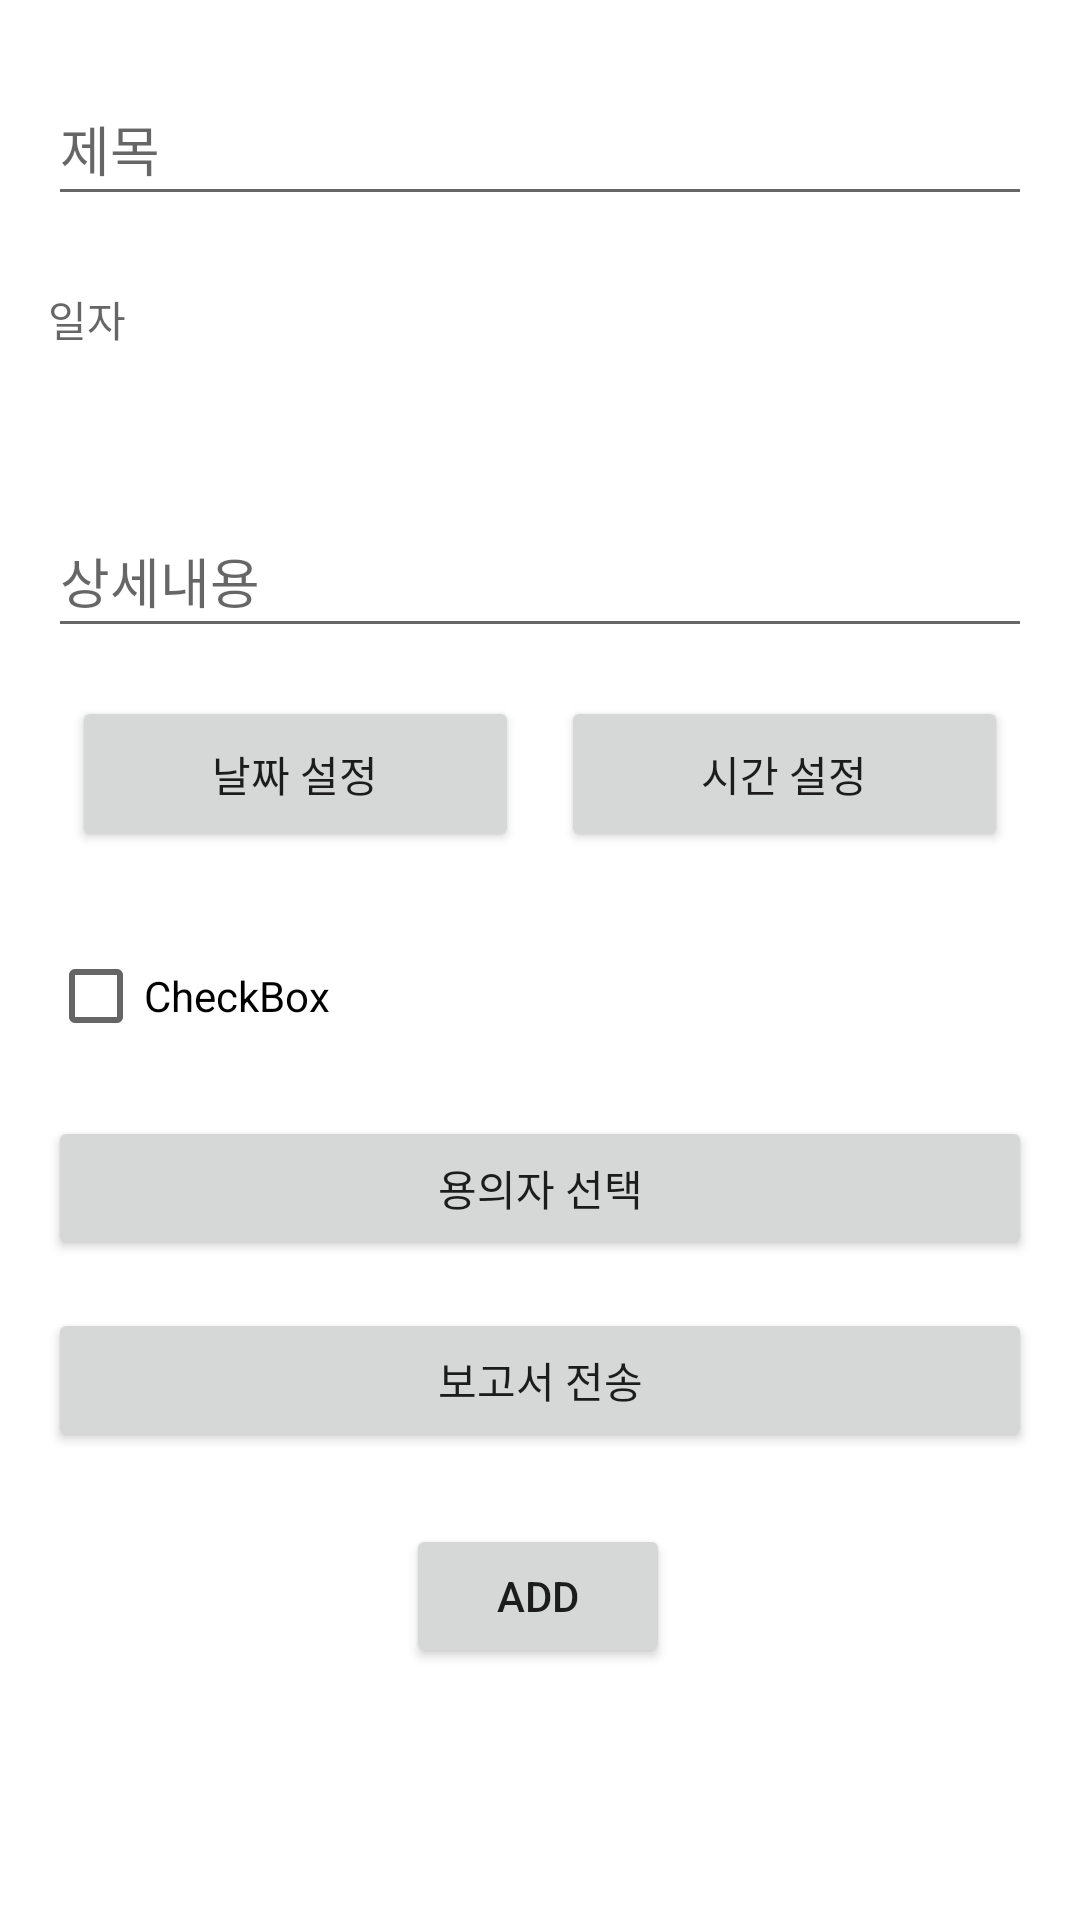

Produce the Android XML layout that renders to this screen, including the resource entries it uses.
<!-- AndroidManifest.xml: application theme Theme.CriminalIntentNav -->
<!-- res/layout/fragment_add.xml -->
<?xml version="1.0" encoding="utf-8"?>
<androidx.constraintlayout.widget.ConstraintLayout xmlns:android="http://schemas.android.com/apk/res/android"
    xmlns:app="http://schemas.android.com/apk/res-auto"
    xmlns:tools="http://schemas.android.com/tools"
    android:layout_width="match_parent"
    android:layout_height="match_parent"
    tools:context=".fragments.add.AddFragment">

    <EditText
        android:id="@+id/addTitle_et"
        android:layout_width="0dp"
        android:layout_height="wrap_content"
        android:layout_marginLeft="16dp"
        android:layout_marginTop="24dp"
        android:layout_marginRight="16dp"
        android:autofillHints=""
        android:ems="10"
        android:hint="제목"
        android:inputType="textPersonName"
        android:minHeight="48dp"
        app:layout_constraintEnd_toEndOf="parent"
        app:layout_constraintHorizontal_bias="0.5"
        app:layout_constraintStart_toStartOf="parent"
        app:layout_constraintTop_toTopOf="parent" />

    <TextView
        android:id="@+id/addDate_text_old"
        android:layout_width="0dp"
        android:layout_height="wrap_content"
        android:layout_marginLeft="16dp"
        android:layout_marginTop="24dp"
        android:layout_marginRight="16dp"
        android:autofillHints="발생 시간"
        android:ems="10"
        android:hint="일자"
        android:inputType="date"
        android:minHeight="48dp"
        app:layout_constraintEnd_toEndOf="parent"
        app:layout_constraintHorizontal_bias="0.5"
        app:layout_constraintStart_toStartOf="parent"
        app:layout_constraintTop_toBottomOf="@+id/addTitle_et"
        tools:ignore="SpeakableTextPresentCheck" />

    <EditText
        android:id="@+id/addContents_et"
        android:layout_width="0dp"
        android:layout_height="wrap_content"
        android:layout_marginLeft="16dp"
        android:layout_marginTop="24dp"
        android:layout_marginRight="16dp"
        android:autofillHints=""
        android:ems="10"
        android:hint="상세내용"
        android:inputType="textPersonName"
        android:minHeight="48dp"
        app:layout_constraintEnd_toEndOf="parent"
        app:layout_constraintHorizontal_bias="0.5"
        app:layout_constraintStart_toStartOf="parent"
        app:layout_constraintTop_toBottomOf="@+id/addDate_text_old" />

    <CheckBox
        android:id="@+id/addIsSolved_CheckBox"
        android:layout_width="wrap_content"
        android:layout_height="wrap_content"
        android:layout_marginStart="16dp"
        android:layout_marginTop="24dp"
        android:text="CheckBox"
        app:layout_constraintStart_toStartOf="parent"
        app:layout_constraintTop_toBottomOf="@+id/addDate_button" />

    <Button
        android:id="@+id/add_button"
        android:layout_width="wrap_content"
        android:layout_height="wrap_content"
        android:layout_marginTop="24dp"
        android:text="ADD"
        app:layout_constraintEnd_toEndOf="parent"
        app:layout_constraintHorizontal_bias="0.498"
        app:layout_constraintStart_toStartOf="parent"
        app:layout_constraintTop_toBottomOf="@+id/crime_report_button" />

    <Button
        android:id="@+id/addDate_button"
        android:layout_width="149dp"
        android:layout_height="52dp"
        android:layout_marginStart="24dp"
        android:layout_marginTop="16dp"
        android:text="날짜 설정"
        app:layout_constraintStart_toStartOf="parent"
        app:layout_constraintTop_toBottomOf="@+id/addContents_et" />

    <Button
        android:id="@+id/addTime_button"
        android:layout_width="149dp"
        android:layout_height="52dp"
        android:layout_marginTop="16dp"
        android:layout_marginEnd="24dp"
        android:text="시간 설정"
        app:layout_constraintEnd_toEndOf="parent"
        app:layout_constraintTop_toBottomOf="@+id/addContents_et" />

    <Button
        android:id="@+id/add_suspect_button"
        android:layout_width="match_parent"
        android:layout_height="wrap_content"
        android:layout_marginStart="16dp"
        android:layout_marginTop="16dp"
        android:layout_marginEnd="16dp"
        android:text="@string/crime_suspect_text"
        app:layout_constraintEnd_toEndOf="parent"
        app:layout_constraintHorizontal_bias="0.0"
        app:layout_constraintStart_toStartOf="parent"
        app:layout_constraintTop_toBottomOf="@+id/addIsSolved_CheckBox" />

    <Button
        android:id="@+id/crime_report_button"
        android:layout_width="0dp"
        android:layout_height="wrap_content"
        android:layout_marginStart="16dp"
        android:layout_marginTop="16dp"
        android:layout_marginEnd="16dp"
        android:text="보고서 전송"
        app:layout_constraintEnd_toEndOf="parent"
        app:layout_constraintStart_toStartOf="parent"
        app:layout_constraintTop_toBottomOf="@+id/add_suspect_button" />

</androidx.constraintlayout.widget.ConstraintLayout>
<!-- resources referenced by this layout -->
<resources>
  <string name="crime_suspect_text">용의자 선택</string>
  <style name="Theme.CriminalIntentNav" parent="Theme.MaterialComponents.DayNight.DarkActionBar">
          
          <item name="colorPrimary">@color/purple_500</item>
          <item name="colorPrimaryVariant">@color/purple_700</item>
          <item name="colorOnPrimary">@color/white</item>
          
          <item name="colorSecondary">@color/teal_200</item>
          <item name="colorSecondaryVariant">@color/teal_700</item>
          <item name="colorOnSecondary">@color/black</item>
          
          <item name="android:statusBarColor" tools:targetApi="l">?attr/colorPrimaryVariant</item>
          
      </style>
  <!-- not gathered from this repository: default colours our renderer supplied (Android Studio template values) -->
  <color name="purple_500">#FF6200EE</color>
  <color name="purple_700">#FF3700B3</color>
  <color name="teal_200">#FF03DAC5</color>
  <color name="teal_700">#FF018786</color>
  <color name="black">#FF000000</color>
  <color name="white">#FFFFFFFF</color>
</resources>
